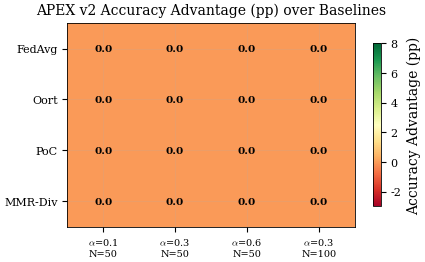

Source code (Python):
#!/usr/bin/env python3
"""Generate analysis figures for APEX v2 FL experiment analysis document.

Creates publication-quality plots summarizing key findings across all APEX experiments.
Output: docs/figures/apex_analysis/

Usage:
    python scripts/plot_apex_analysis.py
"""
from __future__ import annotations

import json
import sys
from pathlib import Path

import numpy as np

# ---------------------------------------------------------------------------
# Visual config (consistent with plot_fd_analysis.py)
# ---------------------------------------------------------------------------
COLORS = {
    "baseline.fedavg":       "#1f77b4",
    "system_aware.fedcs":    "#d62728",
    "system_aware.oort":     "#17becf",
    "system_aware.tifl":     "#2ca02c",
    "system_aware.poc":      "#ff7f0e",
    "heuristic.mmr_diverse": "#9467bd",
    "ml.fedcor":             "#8c564b",
    "ml.apex_v2":            "#e377c2",
}

SHORT = {
    "baseline.fedavg":       "FedAvg",
    "system_aware.fedcs":    "FedCS",
    "system_aware.oort":     "Oort",
    "system_aware.tifl":     "TiFL",
    "system_aware.poc":      "PoC",
    "heuristic.mmr_diverse": "MMR-Div",
    "ml.fedcor":             "FedCor",
    "ml.apex_v2":            "APEX v2",
    # Ablation variants
    "ml.apex_v2_no_adaptive_recency": "No Recency",
    "ml.apex_v2_no_hysteresis":       "No Hysteresis",
    "ml.apex_v2_no_het_scaling":      "No Het-Scale",
    "ml.apex_v2_no_posterior_reg":    "No Post-Reg",
    "ml.apex_v2_no_adaptive_gamma":   "No Adapt-Gamma",
}

METHOD_ORDER = [
    "baseline.fedavg", "system_aware.fedcs", "system_aware.oort",
    "system_aware.tifl", "system_aware.poc", "heuristic.mmr_diverse",
    "ml.fedcor", "ml.apex_v2",
]

MARKERS = {
    "baseline.fedavg": "o", "system_aware.fedcs": "s",
    "system_aware.oort": "P", "system_aware.tifl": "^",
    "system_aware.poc": "D", "heuristic.mmr_diverse": "v",
    "ml.fedcor": "X", "ml.apex_v2": "*",
}

ABLATION_COLORS = {
    "ml.apex_v2":                     "#e377c2",
    "ml.apex_v2_no_adaptive_recency": "#1f77b4",
    "ml.apex_v2_no_hysteresis":       "#d62728",
    "ml.apex_v2_no_het_scaling":      "#2ca02c",
    "ml.apex_v2_no_posterior_reg":    "#ff7f0e",
    "ml.apex_v2_no_adaptive_gamma":   "#9467bd",
}


def apply_style(plt):
    plt.rcParams.update({
        "font.family": "serif",
        "font.serif": ["Times New Roman", "DejaVu Serif"],
        "font.size": 9,
        "axes.labelsize": 10,
        "axes.titlesize": 10,
        "legend.fontsize": 7,
        "legend.title_fontsize": 8,
        "xtick.labelsize": 8,
        "ytick.labelsize": 8,
        "figure.dpi": 300,
        "savefig.dpi": 300,
        "savefig.bbox": "tight",
        "savefig.pad_inches": 0.04,
        "lines.linewidth": 1.4,
        "lines.markersize": 5,
        "axes.grid": True,
        "grid.alpha": 0.25,
        "grid.linewidth": 0.5,
        "axes.linewidth": 0.6,
        "text.usetex": False,
        "mathtext.fontset": "cm",
        "legend.framealpha": 0.85,
        "legend.edgecolor": "0.7",
        "legend.fancybox": False,
    })


# ---------------------------------------------------------------------------
# Data helpers
# ---------------------------------------------------------------------------
RUNS_DIR = Path("artifacts/runs")


def resolve(name: str) -> Path:
    """Resolve run name to directory (latest prefix match)."""
    if (RUNS_DIR / name).is_dir():
        return RUNS_DIR / name
    matches = sorted(
        [d for d in RUNS_DIR.iterdir() if d.is_dir() and d.name.startswith(name)],
        key=lambda d: d.stat().st_mtime, reverse=True,
    )
    if matches:
        return matches[0]
    raise FileNotFoundError(f"No run matching '{name}'")


def load(name: str) -> dict:
    d = resolve(name)
    cp = d / "compare_results.json"
    if cp.exists():
        with open(cp) as f:
            return json.load(f)
    rp = d / "results.json"
    if rp.exists():
        with open(rp) as f:
            return json.load(f)
    raise FileNotFoundError(f"No results in {d}")


def final_metric(data: dict, method: str, metric: str, default=0.0):
    res = data["results"].get(method, {})
    metrics_list = res.get("metrics", [])
    if not metrics_list:
        return default
    last = metrics_list[-1]
    return float(last.get(metric, default) or default)


def peak_metric(data: dict, method: str, metric: str, default=0.0):
    res = data["results"].get(method, {})
    metrics_list = res.get("metrics", [])
    if not metrics_list:
        return default
    return max(float(m.get(metric, default) or default) for m in metrics_list)


def series(data: dict, method: str, metric: str):
    res = data["results"].get(method, {})
    metrics_list = res.get("metrics", [])
    xs, ys = [], []
    for row in metrics_list:
        r = row.get("round", -1)
        if isinstance(r, (int, float)) and r >= 0:
            xs.append(int(r))
            ys.append(float(row.get(metric, 0.0) or 0.0))
    return np.array(xs), np.array(ys)


def smooth(ys, w=10):
    if len(ys) < w:
        return ys
    kernel = np.ones(w) / w
    s = np.convolve(ys, kernel, mode="valid")
    return np.concatenate([ys[:len(ys) - len(s)], s])


def load_seeds(prefix: str) -> list[dict]:
    """Load all seed variants for a run prefix."""
    results = []
    for seed in ["s42", "s123", "s456"]:
        name = f"{prefix}_{seed}"
        try:
            results.append(load(name))
        except FileNotFoundError:
            pass
    return results


def mean_final_across_seeds(seeds: list[dict], method: str, metric: str) -> tuple[float, float]:
    """Return (mean, std) of final metric across seed runs."""
    vals = []
    for data in seeds:
        v = final_metric(data, method, metric)
        if v != 0.0 or method in data.get("results", {}):
            vals.append(v)
    if not vals:
        return 0.0, 0.0
    return float(np.mean(vals)), float(np.std(vals))


def mean_series_across_seeds(seeds: list[dict], method: str, metric: str):
    """Return (rounds, mean_values, std_values) averaged across seeds."""
    all_ys = []
    ref_xs = None
    for data in seeds:
        xs, ys = series(data, method, metric)
        if len(ys) > 0:
            all_ys.append(ys)
            if ref_xs is None:
                ref_xs = xs
    if not all_ys:
        return np.array([]), np.array([]), np.array([])
    min_len = min(len(y) for y in all_ys)
    all_ys = np.array([y[:min_len] for y in all_ys])
    return ref_xs[:min_len], np.mean(all_ys, axis=0), np.std(all_ys, axis=0)


# ---------------------------------------------------------------------------
# Figures
# ---------------------------------------------------------------------------

def fig01_main_benchmark_bars(plt, out: Path):
    """Final accuracy bar chart for APEX 1: main benchmark (mean +/- std across 3 seeds)."""
    seeds = load_seeds("main_cifar10_a03")
    if not seeds:
        print("  [SKIP] fig01 -- no main_cifar10_a03 runs found")
        return

    methods = [m for m in METHOD_ORDER if m in seeds[0].get("results", {})]
    means, stds = [], []
    for m in methods:
        mu, sigma = mean_final_across_seeds(seeds, m, "accuracy")
        means.append(mu)
        stds.append(sigma)
    names = [SHORT.get(m, m.split(".")[-1]) for m in methods]

    # Sort by accuracy descending
    order = np.argsort(means)[::-1]

    fig, ax = plt.subplots(figsize=(3.5, 2.8))
    fig.patch.set_facecolor("white")
    ax.set_facecolor("white")

    y = np.arange(len(methods))
    bars = ax.barh(y,
                   [means[i] for i in order],
                   xerr=[stds[i] for i in order],
                   height=0.6,
                   color=[COLORS.get(methods[i], "#888888") for i in order],
                   edgecolor="white", linewidth=0.5,
                   capsize=3, error_kw={"linewidth": 0.8})
    ax.set_yticks(y)
    ax.set_yticklabels([names[i] for i in order])
    ax.set_xlabel("Final Accuracy (mean +/- std, 3 seeds)")
    ax.set_title("CIFAR-10, Dirichlet $\\alpha$=0.3, N=50, K=10")
    ax.invert_yaxis()

    for i, idx in enumerate(order):
        ax.text(means[idx] + stds[idx] + 0.005, i,
                f"{means[idx]:.3f}$\\pm${stds[idx]:.3f}",
                va="center", fontsize=6.5)

    ax.set_xlim(right=max(means) + max(stds) + 0.08)
    plt.tight_layout()
    fig.savefig(out / "fig01_main_benchmark.png")
    fig.savefig(out / "fig01_main_benchmark.eps")
    plt.close(fig)
    print("  -> fig01_main_benchmark")


def fig02_convergence_curves(plt, out: Path):
    """Accuracy convergence curves with shaded std bands (APEX 1)."""
    seeds = load_seeds("main_cifar10_a03")
    if not seeds:
        print("  [SKIP] fig02 -- no data")
        return

    methods = [m for m in METHOD_ORDER if m in seeds[0].get("results", {})]

    fig, ax = plt.subplots(figsize=(3.5, 2.8))
    fig.patch.set_facecolor("white")
    ax.set_facecolor("white")

    for m in methods:
        xs, ys_mean, ys_std = mean_series_across_seeds(seeds, m, "accuracy")
        if len(ys_mean) == 0:
            continue
        ys_s = smooth(ys_mean, 10)
        std_s = smooth(ys_std, 10)
        xs_s = xs[:len(ys_s)]

        mark_every = max(1, len(xs_s) // 8)
        ax.plot(xs_s, ys_s, color=COLORS.get(m, "#888"),
                marker=MARKERS.get(m, "o"),
                markevery=mark_every, markersize=4,
                markerfacecolor="white", markeredgewidth=0.8,
                markeredgecolor=COLORS.get(m, "#888"),
                linewidth=1.2, label=SHORT.get(m, m))
        ax.fill_between(xs_s, ys_s - std_s, ys_s + std_s,
                        color=COLORS.get(m, "#888"), alpha=0.1)

    ax.set_xlabel("Communication Round")
    ax.set_ylabel("Test Accuracy")
    ax.set_title("Convergence: CIFAR-10, $\\alpha$=0.3 (3 seeds)")
    ax.legend(loc="lower right", ncol=2, fontsize=5.5)
    plt.tight_layout()
    fig.savefig(out / "fig02_convergence.png")
    fig.savefig(out / "fig02_convergence.eps")
    plt.close(fig)
    print("  -> fig02_convergence")


def fig03_heterogeneity_sweep(plt, out: Path):
    """Accuracy across alpha levels: 0.1, 0.3, 0.6 (grouped bar)."""
    alphas_cfg = [
        (0.1, "het_a01"),
        (0.3, "main_cifar10_a03"),
        (0.6, "het_a06"),
    ]

    # Find common methods across all experiments
    all_seeds = {}
    for alpha, prefix in alphas_cfg:
        s = load_seeds(prefix)
        if s:
            all_seeds[alpha] = s

    if not all_seeds:
        print("  [SKIP] fig03 -- no data")
        return

    # Use methods from the alpha=0.1 set (smaller method set = APEX_CORE)
    ref_methods = list(all_seeds[0.1][0]["results"].keys()) if 0.1 in all_seeds else []
    if not ref_methods:
        ref_methods = list(list(all_seeds.values())[0][0]["results"].keys())

    # Only keep methods present in all experiments
    common_methods = []
    for m in METHOD_ORDER:
        if all(m in all_seeds[a][0]["results"] for a in all_seeds):
            common_methods.append(m)
    if not common_methods:
        common_methods = ref_methods

    names = [SHORT.get(m, m.split(".")[-1]) for m in common_methods]
    alphas = sorted(all_seeds.keys())

    fig, ax = plt.subplots(figsize=(5.0, 3.0))
    fig.patch.set_facecolor("white")
    ax.set_facecolor("white")

    x = np.arange(len(common_methods))
    n_alpha = len(alphas)
    w = 0.8 / n_alpha
    alpha_colors = ["#d62728", "#ff7f0e", "#2ca02c"]

    for i, alpha in enumerate(alphas):
        means, stds = [], []
        for m in common_methods:
            mu, sigma = mean_final_across_seeds(all_seeds[alpha], m, "accuracy")
            means.append(mu)
            stds.append(sigma)
        offset = (i - (n_alpha - 1) / 2) * w
        ax.bar(x + offset, means, w, yerr=stds, label=f"$\\alpha$={alpha}",
               color=alpha_colors[i], alpha=0.8, capsize=2, error_kw={"linewidth": 0.7})

    ax.set_xticks(x)
    ax.set_xticklabels(names, rotation=30, ha="right", fontsize=7.5)
    ax.set_ylabel("Final Accuracy (mean +/- std)")
    ax.set_title("Heterogeneity Robustness: CIFAR-10, N=50")
    ax.legend(fontsize=7)
    plt.tight_layout()
    fig.savefig(out / "fig03_heterogeneity_sweep.png")
    fig.savefig(out / "fig03_heterogeneity_sweep.eps")
    plt.close(fig)
    print("  -> fig03_heterogeneity_sweep")


def fig04_scalability(plt, out: Path):
    """Accuracy vs number of clients (N=50, 100)."""
    scale_cfgs = [
        (50, "main_cifar10_a03"),
        (100, "scale_n100"),
    ]

    all_seeds = {}
    for n, prefix in scale_cfgs:
        s = load_seeds(prefix)
        if s:
            all_seeds[n] = s

    if len(all_seeds) < 2:
        print("  [SKIP] fig04 -- insufficient data")
        return

    # Common methods (APEX_SCALE set)
    common_methods = []
    for m in METHOD_ORDER:
        if all(m in all_seeds[n][0]["results"] for n in all_seeds):
            common_methods.append(m)

    ns = sorted(all_seeds.keys())

    fig, ax = plt.subplots(figsize=(3.5, 2.8))
    fig.patch.set_facecolor("white")
    ax.set_facecolor("white")

    for m in common_methods:
        means, stds = [], []
        for n in ns:
            mu, sigma = mean_final_across_seeds(all_seeds[n], m, "accuracy")
            means.append(mu)
            stds.append(sigma)
        ax.errorbar(ns, means, yerr=stds, color=COLORS.get(m, "#888"),
                    marker=MARKERS.get(m, "o"), markersize=7,
                    markerfacecolor="white", markeredgewidth=1.0,
                    markeredgecolor=COLORS.get(m, "#888"),
                    linewidth=1.4, capsize=4, label=SHORT.get(m, m))

    ax.set_xlabel("Total Clients (N)")
    ax.set_ylabel("Final Accuracy")
    ax.set_title("Scalability: CIFAR-10, $\\alpha$=0.3, K=10")
    ax.set_xticks(ns)
    ax.legend(loc="upper right", fontsize=6.5)
    plt.tight_layout()
    fig.savefig(out / "fig04_scalability.png")
    fig.savefig(out / "fig04_scalability.eps")
    plt.close(fig)
    print("  -> fig04_scalability")


def fig05_convergence_loss(plt, out: Path):
    """Loss convergence curves with shaded std bands (APEX 1)."""
    seeds = load_seeds("main_cifar10_a03")
    if not seeds:
        print("  [SKIP] fig05 -- no data")
        return

    methods = [m for m in METHOD_ORDER if m in seeds[0].get("results", {})]

    fig, ax = plt.subplots(figsize=(3.5, 2.8))
    fig.patch.set_facecolor("white")
    ax.set_facecolor("white")

    for m in methods:
        xs, ys_mean, ys_std = mean_series_across_seeds(seeds, m, "loss")
        if len(ys_mean) == 0:
            continue
        ys_s = smooth(ys_mean, 10)
        xs_s = xs[:len(ys_s)]
        mark_every = max(1, len(xs_s) // 8)
        ax.plot(xs_s, ys_s, color=COLORS.get(m, "#888"),
                marker=MARKERS.get(m, "o"),
                markevery=mark_every, markersize=4,
                markerfacecolor="white", markeredgewidth=0.8,
                markeredgecolor=COLORS.get(m, "#888"),
                linewidth=1.2, label=SHORT.get(m, m))

    ax.set_xlabel("Communication Round")
    ax.set_ylabel("Test Loss")
    ax.set_title("Loss Convergence: CIFAR-10, $\\alpha$=0.3 (3 seeds)")
    ax.legend(loc="upper right", ncol=2, fontsize=5.5)
    plt.tight_layout()
    fig.savefig(out / "fig05_loss_convergence.png")
    fig.savefig(out / "fig05_loss_convergence.eps")
    plt.close(fig)
    print("  -> fig05_loss_convergence")


def fig06_fairness_accuracy_tradeoff(plt, out: Path):
    """Scatter: Gini vs Accuracy for main benchmark (seed 42)."""
    try:
        data = load("main_cifar10_a03_s42")
    except FileNotFoundError:
        print("  [SKIP] fig06 -- no data")
        return

    methods = [m for m in METHOD_ORDER if m in data.get("results", {})]
    accs = [final_metric(data, m, "accuracy") for m in methods]
    ginis = [final_metric(data, m, "fairness_gini") for m in methods]
    names = [SHORT.get(m, m.split(".")[-1]) for m in methods]

    fig, ax = plt.subplots(figsize=(3.5, 2.8))
    fig.patch.set_facecolor("white")
    ax.set_facecolor("white")

    for i, m in enumerate(methods):
        ax.scatter(ginis[i], accs[i], color=COLORS.get(m, "#888"),
                   marker=MARKERS.get(m, "o"),
                   s=80, zorder=5, edgecolors="black", linewidth=0.5)
        offset_x, offset_y = 0.02, 0.003
        if names[i] in ("Oort", "FedCS", "TiFL", "FedCor"):
            offset_y = -0.006
        ax.annotate(names[i], (ginis[i], accs[i]),
                    xytext=(ginis[i] + offset_x, accs[i] + offset_y),
                    fontsize=7, ha="left")

    ax.set_xlabel("Fairness Gini (lower = fairer)")
    ax.set_ylabel("Final Accuracy")
    ax.set_title("Accuracy-Fairness Tradeoff (CIFAR-10)")
    plt.tight_layout()
    fig.savefig(out / "fig06_fairness_accuracy.png")
    fig.savefig(out / "fig06_fairness_accuracy.eps")
    plt.close(fig)
    print("  -> fig06_fairness_accuracy")


def fig07_extreme_noniid_convergence(plt, out: Path):
    """Convergence under extreme non-IID (alpha=0.1) with std bands."""
    seeds = load_seeds("het_a01")
    if not seeds:
        print("  [SKIP] fig07 -- no data")
        return

    methods = [m for m in METHOD_ORDER if m in seeds[0].get("results", {})]

    fig, ax = plt.subplots(figsize=(3.5, 2.8))
    fig.patch.set_facecolor("white")
    ax.set_facecolor("white")

    for m in methods:
        xs, ys_mean, ys_std = mean_series_across_seeds(seeds, m, "accuracy")
        if len(ys_mean) == 0:
            continue
        ys_s = smooth(ys_mean, 10)
        std_s = smooth(ys_std, 10)
        xs_s = xs[:len(ys_s)]
        mark_every = max(1, len(xs_s) // 8)
        ax.plot(xs_s, ys_s, color=COLORS.get(m, "#888"),
                marker=MARKERS.get(m, "o"),
                markevery=mark_every, markersize=4,
                markerfacecolor="white", markeredgewidth=0.8,
                markeredgecolor=COLORS.get(m, "#888"),
                linewidth=1.2, label=SHORT.get(m, m))
        ax.fill_between(xs_s, ys_s - std_s, ys_s + std_s,
                        color=COLORS.get(m, "#888"), alpha=0.1)

    ax.set_xlabel("Communication Round")
    ax.set_ylabel("Test Accuracy")
    ax.set_title("Extreme Non-IID: CIFAR-10, $\\alpha$=0.1 (3 seeds)")
    ax.legend(loc="lower right", ncol=2, fontsize=5.5)
    plt.tight_layout()
    fig.savefig(out / "fig07_extreme_noniid.png")
    fig.savefig(out / "fig07_extreme_noniid.eps")
    plt.close(fig)
    print("  -> fig07_extreme_noniid")


def fig08_apex_advantage_heatmap(plt, out: Path):
    """Heatmap: APEX v2 accuracy advantage over each baseline across settings."""
    experiments = {
        "$\\alpha$=0.1\nN=50": "het_a01",
        "$\\alpha$=0.3\nN=50": "main_cifar10_a03",
        "$\\alpha$=0.6\nN=50": "het_a06",
        "$\\alpha$=0.3\nN=100": "scale_n100",
    }

    baselines = ["baseline.fedavg", "system_aware.oort", "system_aware.poc", "heuristic.mmr_diverse"]
    baseline_names = [SHORT.get(m, m) for m in baselines]
    setting_names = list(experiments.keys())

    matrix = np.zeros((len(baselines), len(experiments)))

    for j, (setting, prefix) in enumerate(experiments.items()):
        seeds = load_seeds(prefix)
        if not seeds:
            continue
        apex_mean, _ = mean_final_across_seeds(seeds, "ml.apex_v2", "accuracy")
        for i, base in enumerate(baselines):
            base_mean, _ = mean_final_across_seeds(seeds, base, "accuracy")
            if base_mean > 0:
                matrix[i, j] = (apex_mean - base_mean) * 100  # percentage points

    fig, ax = plt.subplots(figsize=(4.5, 2.8))
    fig.patch.set_facecolor("white")
    ax.set_facecolor("white")

    im = ax.imshow(matrix, cmap="RdYlGn", aspect="auto",
                   vmin=-3, vmax=8)
    ax.set_xticks(np.arange(len(setting_names)))
    ax.set_xticklabels(setting_names, fontsize=7)
    ax.set_yticks(np.arange(len(baselines)))
    ax.set_yticklabels(baseline_names, fontsize=8)
    ax.set_title("APEX v2 Accuracy Advantage (pp) over Baselines")

    for i in range(len(baselines)):
        for j in range(len(experiments)):
            val = matrix[i, j]
            color = "white" if abs(val) > 4 else "black"
            sign = "+" if val > 0 else ""
            ax.text(j, i, f"{sign}{val:.1f}", ha="center", va="center",
                    fontsize=7.5, color=color, fontweight="bold")

    plt.colorbar(im, ax=ax, shrink=0.8, label="Accuracy Advantage (pp)")
    plt.tight_layout()
    fig.savefig(out / "fig08_advantage_heatmap.png")
    fig.savefig(out / "fig08_advantage_heatmap.eps")
    plt.close(fig)
    print("  -> fig08_advantage_heatmap")


def fig09_convergence_speed(plt, out: Path):
    """Bar chart: rounds to reach 60% and 65% accuracy (main benchmark)."""
    seeds = load_seeds("main_cifar10_a03")
    if not seeds:
        print("  [SKIP] fig09 -- no data")
        return

    methods = [m for m in METHOD_ORDER if m in seeds[0].get("results", {})]
    thresholds = [0.60, 0.65]
    threshold_labels = ["60%", "65%"]

    method_times = {m: {t: [] for t in thresholds} for m in methods}

    for data in seeds:
        for m in methods:
            metrics_list = data["results"].get(m, {}).get("metrics", [])
            for t in thresholds:
                found = False
                for idx, row in enumerate(metrics_list):
                    if float(row.get("accuracy", 0)) >= t:
                        method_times[m][t].append(idx + 1)
                        found = True
                        break
                if not found:
                    method_times[m][t].append(201)  # did not reach

    fig, ax = plt.subplots(figsize=(4.5, 2.8))
    fig.patch.set_facecolor("white")
    ax.set_facecolor("white")

    # Sort by time to 60%
    sorted_methods = sorted(methods,
                            key=lambda m: np.mean(method_times[m][0.60]))
    names = [SHORT.get(m, m.split(".")[-1]) for m in sorted_methods]

    x = np.arange(len(sorted_methods))
    w = 0.35

    for i, t in enumerate(thresholds):
        means = [np.mean(method_times[m][t]) for m in sorted_methods]
        stds = [np.std(method_times[m][t]) for m in sorted_methods]
        colors_t = ["#2ca02c" if t == 0.60 else "#ff7f0e"] * len(sorted_methods)
        ax.barh(x + (i - 0.5) * w, means, w, xerr=stds,
                label=f"To {threshold_labels[i]}", color=colors_t[0],
                alpha=0.8, capsize=2, error_kw={"linewidth": 0.7})

    ax.set_yticks(x)
    ax.set_yticklabels(names)
    ax.set_xlabel("Rounds to Reach Threshold")
    ax.set_title("Convergence Speed (CIFAR-10, $\\alpha$=0.3)")
    ax.axvline(x=200, color="gray", linestyle="--", linewidth=0.8, alpha=0.5, label="Max (200)")
    ax.legend(fontsize=6.5, loc="lower right")
    ax.invert_yaxis()
    plt.tight_layout()
    fig.savefig(out / "fig09_convergence_speed.png")
    fig.savefig(out / "fig09_convergence_speed.eps")
    plt.close(fig)
    print("  -> fig09_convergence_speed")


def fig10_scale_convergence(plt, out: Path):
    """Side-by-side convergence: N=50 vs N=100."""
    seeds_50 = load_seeds("main_cifar10_a03")
    seeds_100 = load_seeds("scale_n100")

    if not seeds_50 or not seeds_100:
        print("  [SKIP] fig10 -- insufficient data")
        return

    common = []
    for m in METHOD_ORDER:
        if (m in seeds_50[0]["results"] and m in seeds_100[0]["results"]):
            common.append(m)

    fig, (ax1, ax2) = plt.subplots(1, 2, figsize=(7.16, 2.8), sharey=True)
    fig.patch.set_facecolor("white")

    for ax, seeds, title in [(ax1, seeds_50, "(a) N=50, K=10"),
                              (ax2, seeds_100, "(b) N=100, K=10")]:
        ax.set_facecolor("white")
        for m in common:
            xs, ys_mean, ys_std = mean_series_across_seeds(seeds, m, "accuracy")
            if len(ys_mean) == 0:
                continue
            ys_s = smooth(ys_mean, 10)
            xs_s = xs[:len(ys_s)]
            mark_every = max(1, len(xs_s) // 8)
            ax.plot(xs_s, ys_s, color=COLORS.get(m, "#888"),
                    marker=MARKERS.get(m, "o"),
                    markevery=mark_every, markersize=4,
                    markerfacecolor="white", markeredgewidth=0.8,
                    markeredgecolor=COLORS.get(m, "#888"),
                    linewidth=1.2, label=SHORT.get(m, m))
        ax.set_xlabel("Communication Round")
        ax.set_title(title)
        ax.legend(loc="lower right", fontsize=5.5)

    ax1.set_ylabel("Test Accuracy")
    plt.tight_layout()
    fig.savefig(out / "fig10_scale_convergence.png")
    fig.savefig(out / "fig10_scale_convergence.eps")
    plt.close(fig)
    print("  -> fig10_scale_convergence")


# ---------------------------------------------------------------------------
# Main
# ---------------------------------------------------------------------------
def main():
    import matplotlib
    matplotlib.use("Agg")
    import matplotlib.pyplot as plt

    apply_style(plt)

    out = Path("docs/figures/apex_analysis")
    out.mkdir(parents=True, exist_ok=True)

    print("Generating APEX v2 analysis figures...")

    fig01_main_benchmark_bars(plt, out)
    fig02_convergence_curves(plt, out)
    fig03_heterogeneity_sweep(plt, out)
    fig04_scalability(plt, out)
    fig05_convergence_loss(plt, out)
    fig06_fairness_accuracy_tradeoff(plt, out)
    fig07_extreme_noniid_convergence(plt, out)
    fig08_apex_advantage_heatmap(plt, out)
    fig09_convergence_speed(plt, out)
    fig10_scale_convergence(plt, out)

    print(f"\nAll figures saved to {out}/")
    print("PNG for preview, EPS for paper inclusion.")


if __name__ == "__main__":
    main()
